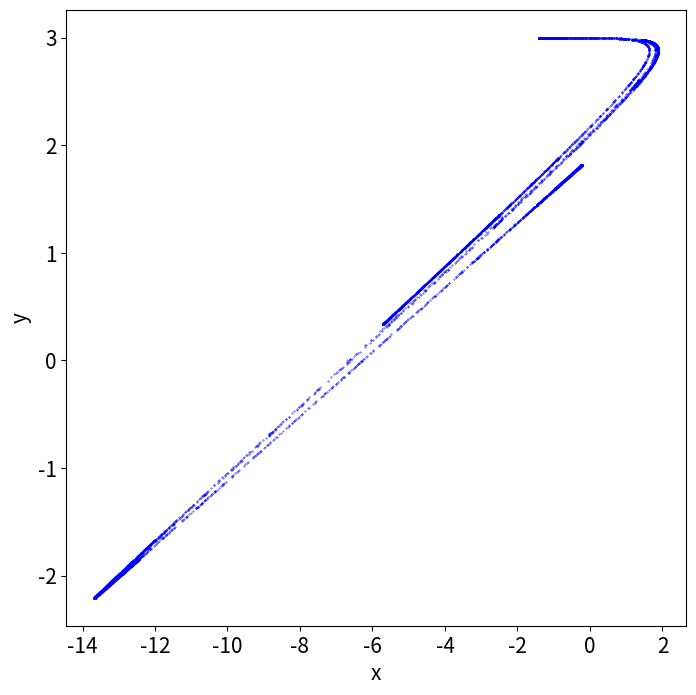

Write the Python code that produced this figure.
# Programs 20c: Iteration of the minimal chaotic neuromodule.
# See Figure 20.13.

import matplotlib.pyplot as plt
import numpy as np
# Parameters
b1=-2;b2=3;w11=-20;w21=-6;w12=6;a=1;            
Num_iterations=10000;

def Neuromodule(X):
    x,y=X
    xn=b1+w11/(1+np.exp(-a*x))+w12/(1+np.exp(-a*y))
    yn=b2+w21/(1+np.exp(-a*x))
    return xn,yn

X0=[0,2]
X,Y=[],[]
for i in range(Num_iterations):
    xn,yn=Neuromodule(X0)
    X,Y=X+[xn],Y+[yn]
    X0=[xn,yn]

fig, ax = plt.subplots(figsize=(8,8))
ax.scatter(X,Y,color='blue',s=0.1)
plt.xlabel("x",fontsize=15)
plt.ylabel("y",fontsize=15)
plt.tick_params(labelsize=15)
plt.show()